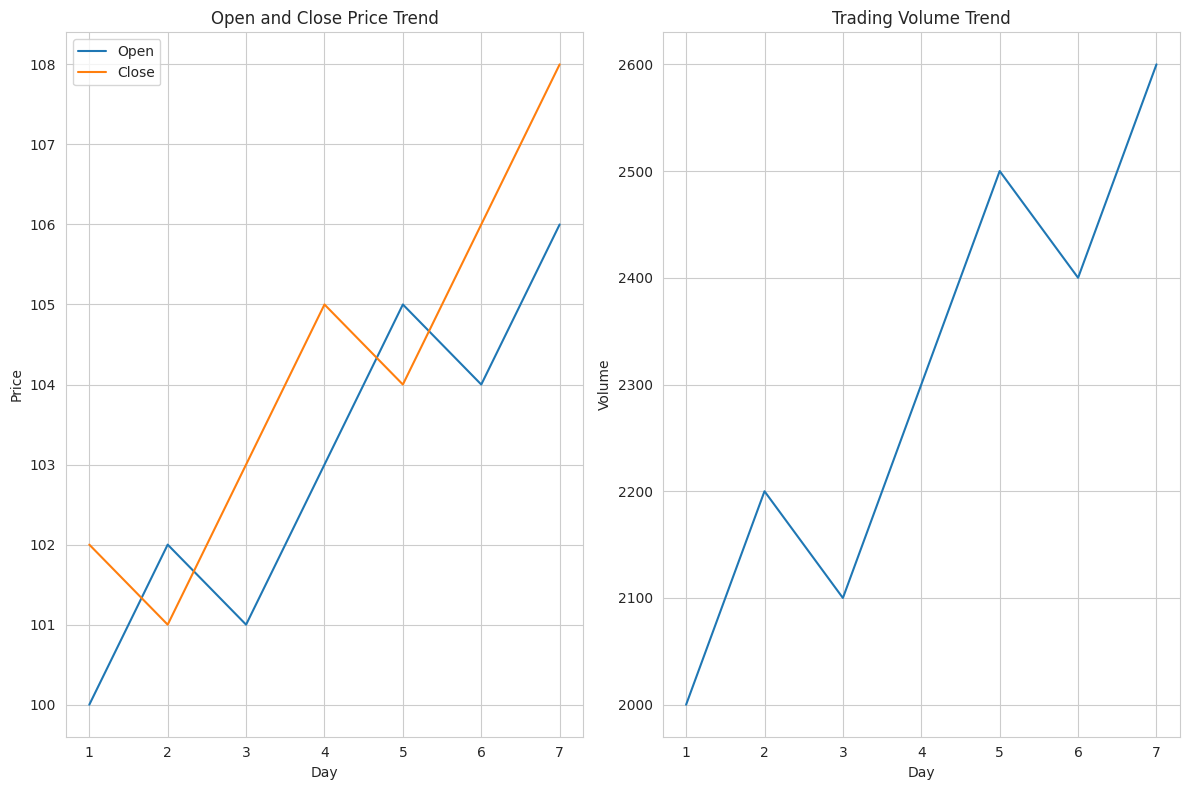
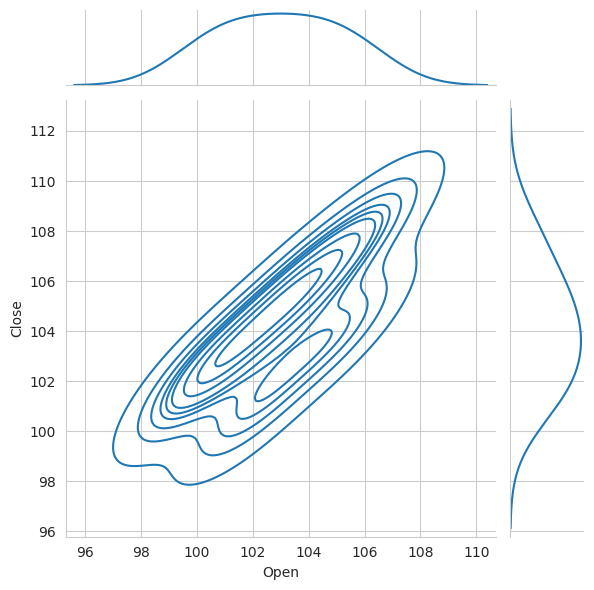

Reproduce these figures in Python, in order.
import numpy as np
import pandas as pd
import matplotlib.pyplot as plt
import seaborn as sns


data={
    "Day":        [1,2,3,4,5,6,7],
"Open":       [100,102,101,103,105,104,106],
"Close":      [102,101,103,105,104,106,108],
"Volume":     [2000,2200,2100,2300,2500,2400,2600]
}

df=pd.DataFrame(data)
df["daily_change"]=df["Close"]-df["Open"]
print(df["daily_change"])

plt.figure(figsize=(12,8))
sns.set_style("whitegrid")
plt.subplot(1,2,1)
sns.lineplot(data=df,x="Day",y="Open",label="Open")
sns.lineplot(data=df,x="Day",y="Close",label="Close")
plt.xlabel("Day")
plt.ylabel("Price")
plt.title("Open and Close Price Trend")




plt.subplot(1,2,2)
sns.lineplot(data=df,x="Day",y="Volume")
plt.title("Trading Volume Trend")
plt.xlabel("Day")
plt.ylabel("Volume")
plt.tight_layout()
plt.show()




sns.jointplot(data=df,x="Open",y="Close",kind="kde")
plt.show()
